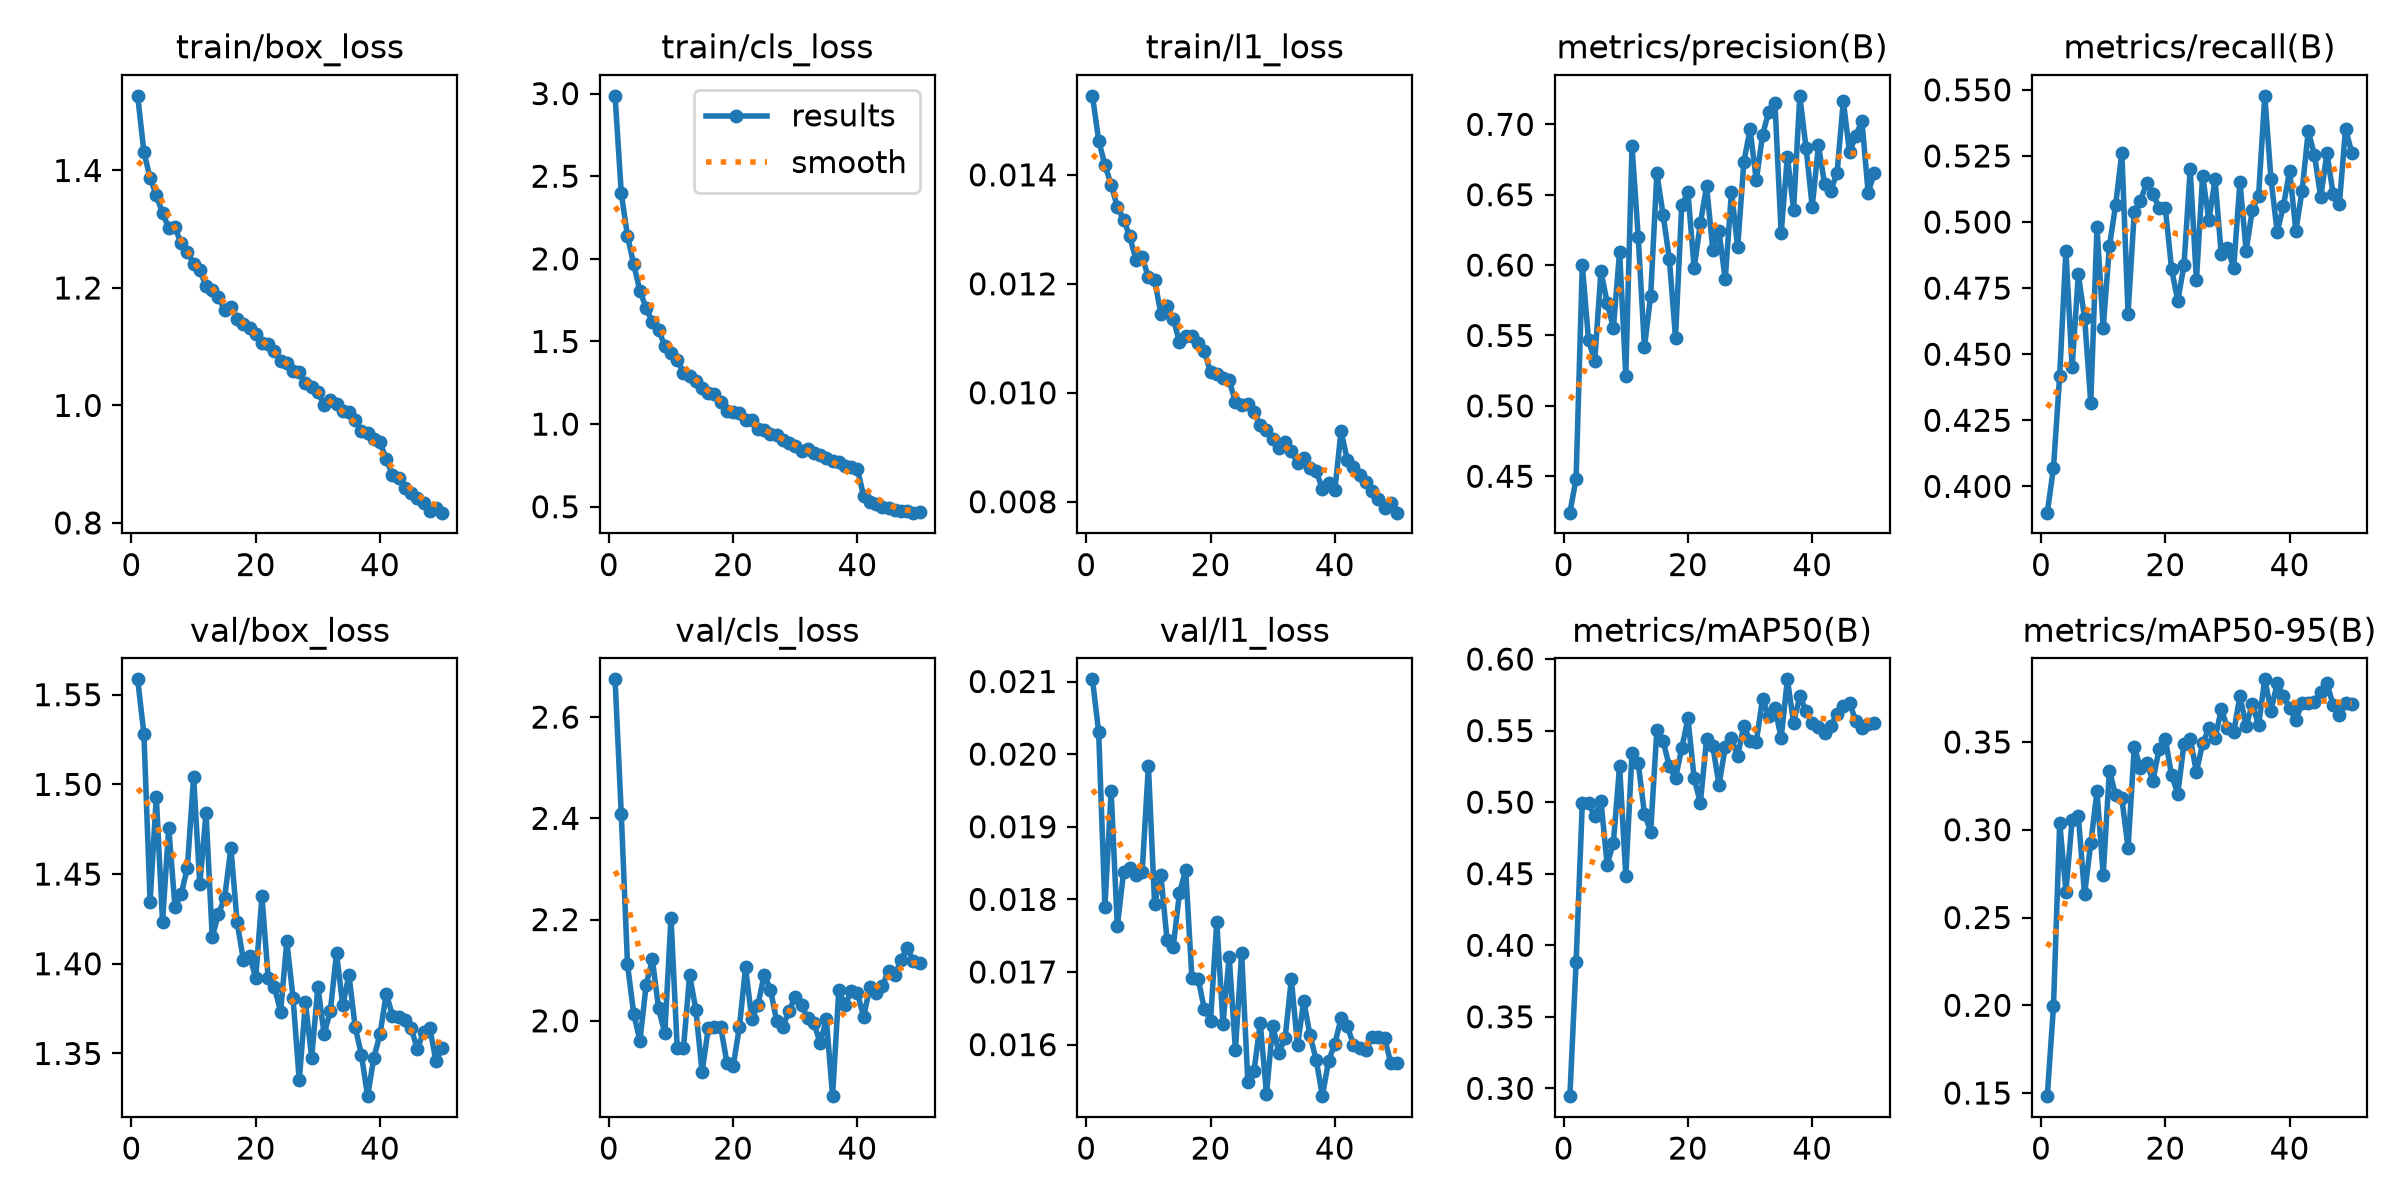

The file beside this chart, header and first rows:
epoch, time, train/box_loss, train/cls_loss, train/l1_loss, metrics/precision(B), metrics/recall(B), metrics/mAP50(B), metrics/mAP50-95(B), val/box_loss, val/cls_loss, val/l1_loss, lr/pg0, lr/pg1, lr/pg2
1, 1211, 1.527, 2.986, 0.01545, 0.4241, 0.3901, 0.2945, 0.1482, 1.559, 2.675, 0.02103, 0.0003328, 0.0003328, 0.06705
2, 1309, 1.432, 2.396, 0.01463, 0.4482, 0.407, 0.388, 0.1993, 1.528, 2.408, 0.0203, 0.0006529, 0.0006529, 0.03404
3, 2532, 1.387, 2.138, 0.01418, 0.6001, 0.4419, 0.4992, 0.3041, 1.435, 2.112, 0.0179, 0.0009599, 0.0009599, 0.001014
4, 3830, 1.358, 1.967, 0.01382, 0.5467, 0.4891, 0.4993, 0.2648, 1.493, 2.014, 0.01949, 0.0009406, 0.0009406, 0.0009406
5, 5092, 1.327, 1.805, 0.01341, 0.5319, 0.445, 0.4901, 0.3055, 1.423, 1.961, 0.01763, 0.0009208, 0.0009208, 0.0009208
6, 6589, 1.303, 1.704, 0.01318, 0.5957, 0.4802, 0.5008, 0.3078, 1.476, 2.07, 0.01837, 0.000901, 0.000901, 0.000901
7, 7900, 1.303, 1.615, 0.01287, 0.5734, 0.4638, 0.4564, 0.2632, 1.432, 2.121, 0.01843, 0.0008812, 0.0008812, 0.0008812
8, 9039, 1.276, 1.569, 0.01244, 0.5552, 0.4317, 0.4715, 0.2923, 1.439, 2.025, 0.01833, 0.0008614, 0.0008614, 0.0008614
9, 10189, 1.261, 1.474, 0.01249, 0.6096, 0.4982, 0.5254, 0.3218, 1.454, 1.975, 0.01838, 0.0008416, 0.0008416, 0.0008416
10, 11369, 1.241, 1.433, 0.01212, 0.5214, 0.4598, 0.4485, 0.2743, 1.504, 2.204, 0.01984, 0.0008218, 0.0008218, 0.0008218
11, 12538, 1.23, 1.39, 0.01207, 0.6845, 0.4909, 0.5346, 0.3337, 1.444, 1.946, 0.01793, 0.000802, 0.000802, 0.000802
12, 13878, 1.203, 1.311, 0.01145, 0.6201, 0.5065, 0.5272, 0.3197, 1.484, 1.946, 0.01834, 0.0007822, 0.0007822, 0.0007822
13, 15122, 1.196, 1.294, 0.0116, 0.5415, 0.5262, 0.492, 0.3178, 1.415, 2.09, 0.01744, 0.0007624, 0.0007624, 0.0007624
14, 16328, 1.185, 1.258, 0.01136, 0.5783, 0.4654, 0.4795, 0.2897, 1.428, 2.022, 0.01735, 0.0007426, 0.0007426, 0.0007426
15, 17494, 1.162, 1.22, 0.01093, 0.6651, 0.5039, 0.5505, 0.3471, 1.437, 1.898, 0.01809, 0.0007228, 0.0007228, 0.0007228
16, 18811, 1.168, 1.188, 0.01104, 0.6359, 0.5081, 0.5426, 0.3352, 1.465, 1.985, 0.0184, 0.000703, 0.000703, 0.000703
17, 20326, 1.147, 1.184, 0.01104, 0.6047, 0.5148, 0.5253, 0.3382, 1.423, 1.988, 0.01692, 0.0006832, 0.0006832, 0.0006832
18, 21630, 1.138, 1.133, 0.01092, 0.5485, 0.5105, 0.5166, 0.3278, 1.402, 1.988, 0.01691, 0.0006634, 0.0006634, 0.0006634
19, 23011, 1.132, 1.078, 0.01076, 0.6424, 0.5054, 0.5377, 0.3461, 1.405, 1.917, 0.01649, 0.0006436, 0.0006436, 0.0006436
20, 24287, 1.122, 1.071, 0.01038, 0.6516, 0.5052, 0.5585, 0.3518, 1.392, 1.91, 0.01633, 0.0006238, 0.0006238, 0.0006238
21, 25555, 1.107, 1.065, 0.01034, 0.5979, 0.4823, 0.5165, 0.331, 1.438, 1.987, 0.01769, 0.000604, 0.000604, 0.000604
22, 51106, 1.104, 1.024, 0.01027, 0.6297, 0.4701, 0.4995, 0.3205, 1.392, 2.105, 0.01629, 0.0005842, 0.0005842, 0.0005842
23, 52481, 1.093, 1.022, 0.01023, 0.6561, 0.4837, 0.5443, 0.3488, 1.387, 2.003, 0.01721, 0.0005644, 0.0005644, 0.0005644
24, 53979, 1.076, 0.9733, 0.00983, 0.6109, 0.5199, 0.539, 0.3519, 1.373, 2.031, 0.01593, 0.0005446, 0.0005446, 0.0005446
25, 55307, 1.072, 0.9639, 0.00978, 0.6239, 0.4779, 0.512, 0.3329, 1.412, 2.091, 0.01726, 0.0005248, 0.0005248, 0.0005248
26, 56609, 1.059, 0.9393, 0.00979, 0.5899, 0.5176, 0.5385, 0.3492, 1.381, 2.062, 0.01549, 0.000505, 0.000505, 0.000505
27, 57888, 1.057, 0.9325, 0.00964, 0.6521, 0.5007, 0.5445, 0.3578, 1.335, 2, 0.01564, 0.0004852, 0.0004852, 0.0004852
28, 1898, 1.037, 0.9061, 0.0094, 0.6126, 0.5161, 0.5323, 0.3521, 1.378, 1.988, 0.0163, 0.0004654, 0.0004654, 0.0004654
29, 3381, 1.032, 0.8879, 0.00931, 0.6734, 0.4877, 0.5535, 0.3685, 1.348, 2.02, 0.01532, 0.0004456, 0.0004456, 0.0004456
30, 22912, 1.023, 0.8653, 0.00916, 0.6964, 0.4902, 0.5425, 0.3582, 1.387, 2.047, 0.01626, 0.0004258, 0.0004258, 0.0004258
31, 24365, 1.001, 0.8394, 0.00899, 0.6601, 0.4826, 0.5424, 0.3556, 1.361, 2.031, 0.01589, 0.000406, 0.000406, 0.000406
32, 26174, 1.008, 0.8476, 0.0091, 0.6924, 0.5151, 0.572, 0.3761, 1.374, 2.005, 0.01609, 0.0003862, 0.0003862, 0.0003862
33, 27562, 1.003, 0.8282, 0.00893, 0.7091, 0.4892, 0.5599, 0.3592, 1.406, 1.995, 0.0169, 0.0003664, 0.0003664, 0.0003664
34, 28929, 0.9903, 0.8151, 0.00871, 0.7154, 0.5046, 0.5658, 0.3716, 1.377, 1.956, 0.01599, 0.0003466, 0.0003466, 0.0003466
35, 30357, 0.9882, 0.7958, 0.00881, 0.6227, 0.5099, 0.5449, 0.3594, 1.394, 2.003, 0.0166, 0.0003268, 0.0003268, 0.0003268
36, 31853, 0.9747, 0.7756, 0.00862, 0.6771, 0.5477, 0.5858, 0.3857, 1.365, 1.851, 0.01613, 0.000307, 0.000307, 0.000307
37, 33394, 0.9559, 0.7701, 0.00857, 0.6394, 0.5162, 0.5556, 0.3679, 1.349, 2.061, 0.01579, 0.0002872, 0.0002872, 0.0002872
38, 34916, 0.9531, 0.7471, 0.00823, 0.7202, 0.4963, 0.5739, 0.3834, 1.326, 2.031, 0.01529, 0.0002674, 0.0002674, 0.0002674
39, 36421, 0.9423, 0.7413, 0.00835, 0.6835, 0.506, 0.5639, 0.3763, 1.347, 2.059, 0.01578, 0.0002476, 0.0002476, 0.0002476
40, 37749, 0.9375, 0.7301, 0.00821, 0.6416, 0.5195, 0.555, 0.3691, 1.361, 2.055, 0.01601, 0.0002278, 0.0002278, 0.0002278
41, 39040, 0.9087, 0.5628, 0.0093, 0.685, 0.4966, 0.5522, 0.3625, 1.383, 2.008, 0.01636, 0.000208, 0.000208, 0.000208
42, 40366, 0.8812, 0.5276, 0.00877, 0.6574, 0.5118, 0.5481, 0.3722, 1.371, 2.067, 0.01625, 0.0001882, 0.0001882, 0.0001882
43, 41695, 0.8763, 0.5174, 0.00863, 0.6529, 0.5343, 0.5535, 0.3723, 1.37, 2.054, 0.016, 0.0001684, 0.0001684, 0.0001684
44, 43259, 0.8601, 0.5006, 0.00849, 0.6657, 0.5253, 0.5617, 0.3727, 1.369, 2.068, 0.01596, 0.0001486, 0.0001486, 0.0001486
45, 44819, 0.8501, 0.4949, 0.00836, 0.7166, 0.5094, 0.5672, 0.3786, 1.364, 2.099, 0.01593, 0.0001288, 0.0001288, 0.0001288
46, 46453, 0.8428, 0.4816, 0.0082, 0.6802, 0.526, 0.5695, 0.3834, 1.353, 2.09, 0.01611, 0.000109, 0.000109, 0.000109
47, 48002, 0.8338, 0.4762, 0.00805, 0.692, 0.5107, 0.5567, 0.3712, 1.362, 2.12, 0.0161, 8.92e-05, 8.92e-05, 8.92e-05
48, 49604, 0.8209, 0.4728, 0.00789, 0.7022, 0.5067, 0.5518, 0.3656, 1.364, 2.144, 0.01609, 6.94e-05, 6.94e-05, 6.94e-05
49, 51070, 0.8248, 0.4643, 0.00797, 0.6514, 0.5354, 0.5544, 0.372, 1.346, 2.118, 0.01575, 4.96e-05, 4.96e-05, 4.96e-05
50, 52679, 0.8175, 0.4661, 0.0078, 0.6655, 0.5262, 0.5554, 0.3719, 1.353, 2.114, 0.01574, 2.98e-05, 2.98e-05, 2.98e-05
